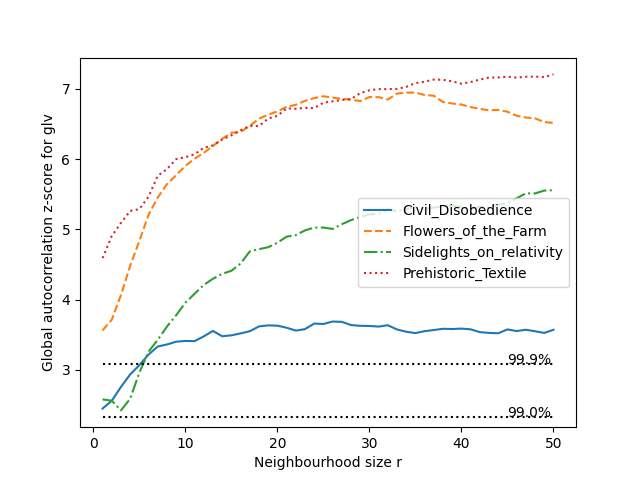

The table this chart was drawn from, first rows:
csv_file_name, 1, 2, 3, 4, 5, 6, 7, 8, 9, 10, 11, 12, 13, 14, 15, 16, 17, 18, 19, 20, 21, 22, 23
Civil_Disobedience, 2.45, 2.56, 2.758, 2.935, 3.068, 3.219, 3.333, 3.362, 3.402, 3.412, 3.41, 3.478, 3.555, 3.479, 3.493, 3.52, 3.551, 3.62, 3.634, 3.63, 3.601, 3.56, 3.581
Flowers_of_the_Farm, 3.562, 3.715, 4.066, 4.482, 4.838, 5.209, 5.455, 5.646, 5.773, 5.906, 6.007, 6.09, 6.19, 6.289, 6.377, 6.388, 6.476, 6.577, 6.635, 6.681, 6.745, 6.774, 6.831
Sidelights_on_relativity, 2.58, 2.562, 2.424, 2.589, 2.961, 3.261, 3.429, 3.617, 3.779, 3.956, 4.084, 4.209, 4.298, 4.369, 4.411, 4.514, 4.688, 4.719, 4.747, 4.81, 4.897, 4.918, 4.987
Prehistoric_Textile, 4.592, 4.906, 5.093, 5.263, 5.289, 5.468, 5.765, 5.859, 6.001, 6.029, 6.071, 6.162, 6.196, 6.28, 6.34, 6.411, 6.473, 6.472, 6.579, 6.617, 6.724, 6.718, 6.731
